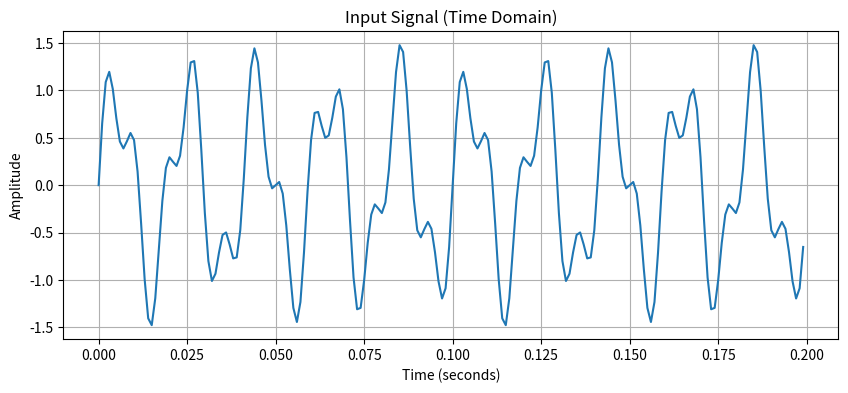
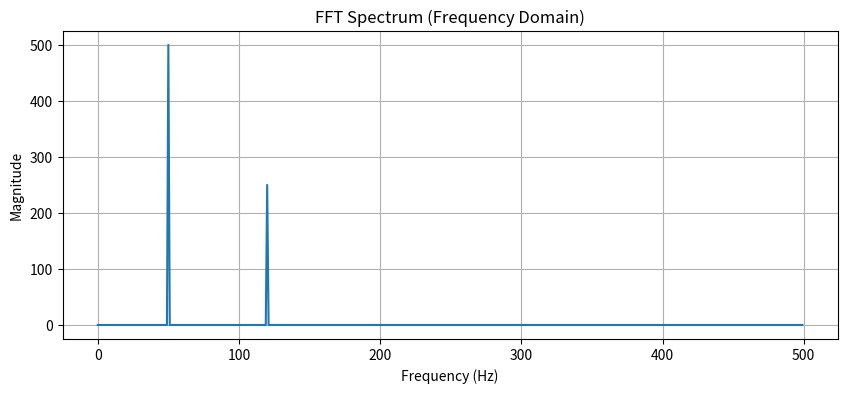

Source code (Python) for these figures, in order:
import numpy as np
import matplotlib.pyplot as plt
# -----------------------------
# 1. Sampling parameters
# -----------------------------
fs = 1000                 # Sampling frequency (Hz)
T = 1.0                   # Signal duration (seconds)
N = int(fs * T)           # Number of samples
t = np.linspace(0, T, N, endpoint=False)
# -----------------------------
# 2. Generate signal
# -----------------------------
f1 = 50                   # 50 Hz component
f2 = 120                  # 120 Hz component
signal = np.sin(2*np.pi*f1*t) + 0.5*np.sin(2*np.pi*f2*t)
# -----------------------------
# 3. Compute FFT
# -----------------------------
fft_values = np.fft.fft(signal)
freqs = np.fft.fftfreq(N, 1/fs)
magnitude = np.abs(fft_values)
# -----------------------------
# 4. Plot time-domain signal
# -----------------------------
plt.figure(figsize=(10,4))
plt.plot(t[:200], signal[:200])
plt.title("Input Signal (Time Domain)")
plt.xlabel("Time (seconds)")
plt.ylabel("Amplitude")
plt.grid(True)
# -----------------------------
# 5. Plot frequency spectrum
# -----------------------------
plt.figure(figsize=(10,4))
plt.plot(freqs[:N//2], magnitude[:N//2])
plt.title("FFT Spectrum (Frequency Domain)")
plt.xlabel("Frequency (Hz)")
plt.ylabel("Magnitude")
plt.grid(True)
plt.show()
